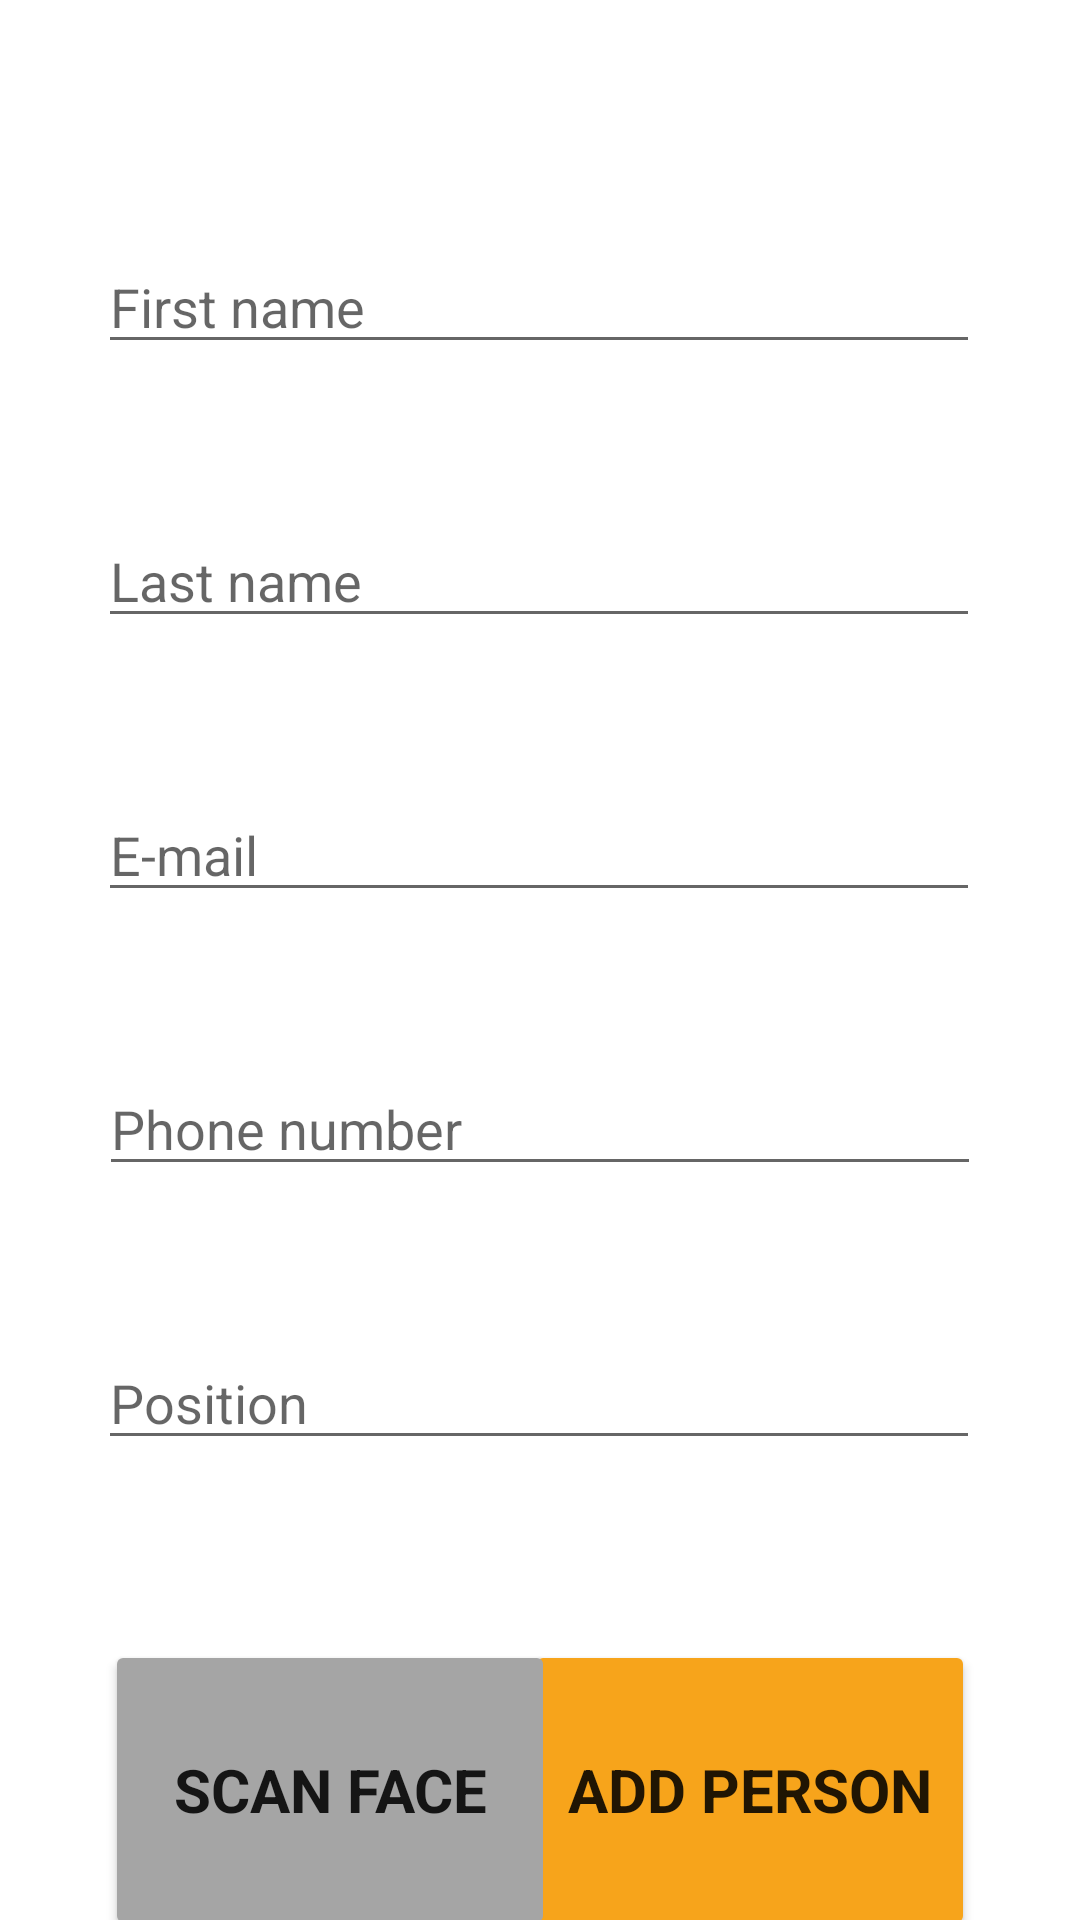

Layout XML and referenced resources for this Android screen:
<!-- AndroidManifest.xml: application theme Theme.FaceRecognition -->
<!-- res/layout/activity_add_new_person.xml -->
<?xml version="1.0" encoding="utf-8"?>
<androidx.constraintlayout.widget.ConstraintLayout xmlns:android="http://schemas.android.com/apk/res/android"
        xmlns:tools="http://schemas.android.com/tools"
        xmlns:app="http://schemas.android.com/apk/res-auto"
        android:layout_width="match_parent"
        android:layout_height="match_parent"
        tools:context=".AddNewPersonActivity">

    <Button
            android:text="@string/addPerson"
            android:layout_width="150dp"
            android:layout_height="100dp"
            android:textSize="20sp"
            app:cornerRadius="25dp"
            android:id="@+id/addPersonButton"
            android:checkable="false"
            android:clickable="true"
            android:longClickable="false"
            android:focusable="true"
            android:textAllCaps="true"
            android:textStyle="bold"
            android:textAlignment="center"
            style="@style/WSB"
            android:hapticFeedbackEnabled="true"
            android:backgroundTint="@color/yellow"
            app:layout_constraintEnd_toEndOf="parent"
            app:layout_constraintTop_toBottomOf="@+id/personPosition"
            android:layout_marginTop="60dp"
            android:layout_marginEnd="35dp" />

    <Button
            android:text="@string/scanFace"
            android:layout_width="150dp"
            android:layout_height="100dp"
            android:textSize="20sp"
            app:cornerRadius="25dp"
            android:id="@+id/scanFaceButton"
            android:checkable="false"
            android:clickable="true"
            android:longClickable="false"
            android:focusable="true"
            android:textAllCaps="true"
            android:textStyle="bold"
            android:textAlignment="center"
            style="@style/WSB"
            android:hapticFeedbackEnabled="true"
            android:backgroundTint="@color/grey"
            app:layout_constraintTop_toBottomOf="@+id/personPosition"
            android:layout_marginTop="60dp"
            app:layout_constraintStart_toStartOf="parent"
            android:layout_marginStart="35dp" />

    <EditText
            android:layout_width="wrap_content"
            android:layout_height="wrap_content"
            android:inputType="textPersonName"
            android:ems="14"
            android:hint="@string/first_name"
            android:id="@+id/personFirstName"
            android:importantForAutofill="yes"
            android:autofillHints="First name"
            app:layout_constraintTop_toTopOf="parent"
            app:layout_constraintStart_toStartOf="parent"
            app:layout_constraintEnd_toEndOf="parent"
            app:layout_constraintHorizontal_bias="0.497"
            android:layout_marginTop="80dp" />

    <EditText
            android:layout_width="wrap_content"
            android:layout_height="wrap_content"
            android:inputType="textPersonName"
            android:ems="14"
            android:hint="@string/last_name"
            android:id="@+id/personLastName"
            android:importantForAutofill="yes"
            android:autofillHints="Last name"
            app:layout_constraintStart_toStartOf="parent"
            app:layout_constraintEnd_toEndOf="parent"
            app:layout_constraintTop_toBottomOf="@+id/personFirstName"
            android:layout_marginTop="50dp"
            app:layout_constraintHorizontal_bias="0.497" />

    <EditText
            android:layout_width="wrap_content"
            android:layout_height="wrap_content"
            android:inputType="textEmailAddress"
            android:ems="14"
            android:hint="@string/email"
            android:id="@+id/personEmail"
            android:importantForAutofill="yes"
            android:autofillHints="Email"
            app:layout_constraintStart_toStartOf="parent"
            app:layout_constraintEnd_toEndOf="parent"
            app:layout_constraintHorizontal_bias="0.497"
            app:layout_constraintTop_toBottomOf="@+id/personLastName"
            android:layout_marginTop="50dp"/>

    <EditText
            android:layout_width="wrap_content"
            android:layout_height="wrap_content"
            android:inputType="phone"
            android:ems="14"
            android:hint="@string/phone"
            android:id="@+id/personPhone"
            android:importantForAutofill="yes"
            android:autofillHints="Phone"
            app:layout_constraintStart_toStartOf="parent"
            app:layout_constraintEnd_toEndOf="parent"
            app:layout_constraintTop_toBottomOf="@+id/personEmail"
            android:layout_marginTop="50dp" />

    <EditText
            android:layout_width="wrap_content"
            android:layout_height="wrap_content"
            android:inputType="textCapWords"
            android:ems="14"
            android:hint="@string/position"
            android:id="@+id/personPosition"
            android:importantForAutofill="yes"
            android:autofillHints="Email"
            app:layout_constraintStart_toStartOf="parent"
            app:layout_constraintEnd_toEndOf="parent"
            app:layout_constraintHorizontal_bias="0.497"
            app:layout_constraintTop_toBottomOf="@+id/personPhone"
            android:layout_marginTop="50dp"/>

</androidx.constraintlayout.widget.ConstraintLayout>
<!-- resources referenced by this layout -->
<resources>
  <color name="grey">#A5A5A5</color>
  <color name="yellow">#F7A41B</color>
  <string name="addPerson">Add person</string>
  <string name="email">E-mail</string>
  <string name="first_name">First name</string>
  <string name="last_name">Last name</string>
  <string name="phone">Phone number</string>
  <string name="position">Position</string>
  <string name="scanFace">Scan face</string>
  <style name="WSB">
          <item name="fontFamily">@font/worksans_bold</item>
          <item name="android:textStyle">bold</item>
      </style>
  <style name="Theme.FaceRecognition" parent="Theme.MaterialComponents.Light.NoActionBar">
          
          <item name="colorPrimary">@color/red</item>
          <item name="colorPrimaryVariant">@color/dark_red</item>
          <item name="colorOnPrimary">@color/white</item>
          
          <item name="colorSecondary">@color/yellow</item>
          <item name="colorSecondaryVariant">@color/orange</item>
          <item name="colorOnSecondary">@color/white</item>
          
          <item name="android:statusBarColor" tools:targetApi="l">?attr/colorPrimaryVariant</item>
          
      </style>
  <color name="red">#950C0E</color>
  <color name="dark_red">#610A1F</color>
  <color name="white">#FFFFFFFF</color>
  <color name="orange">#E84B22</color>
</resources>
